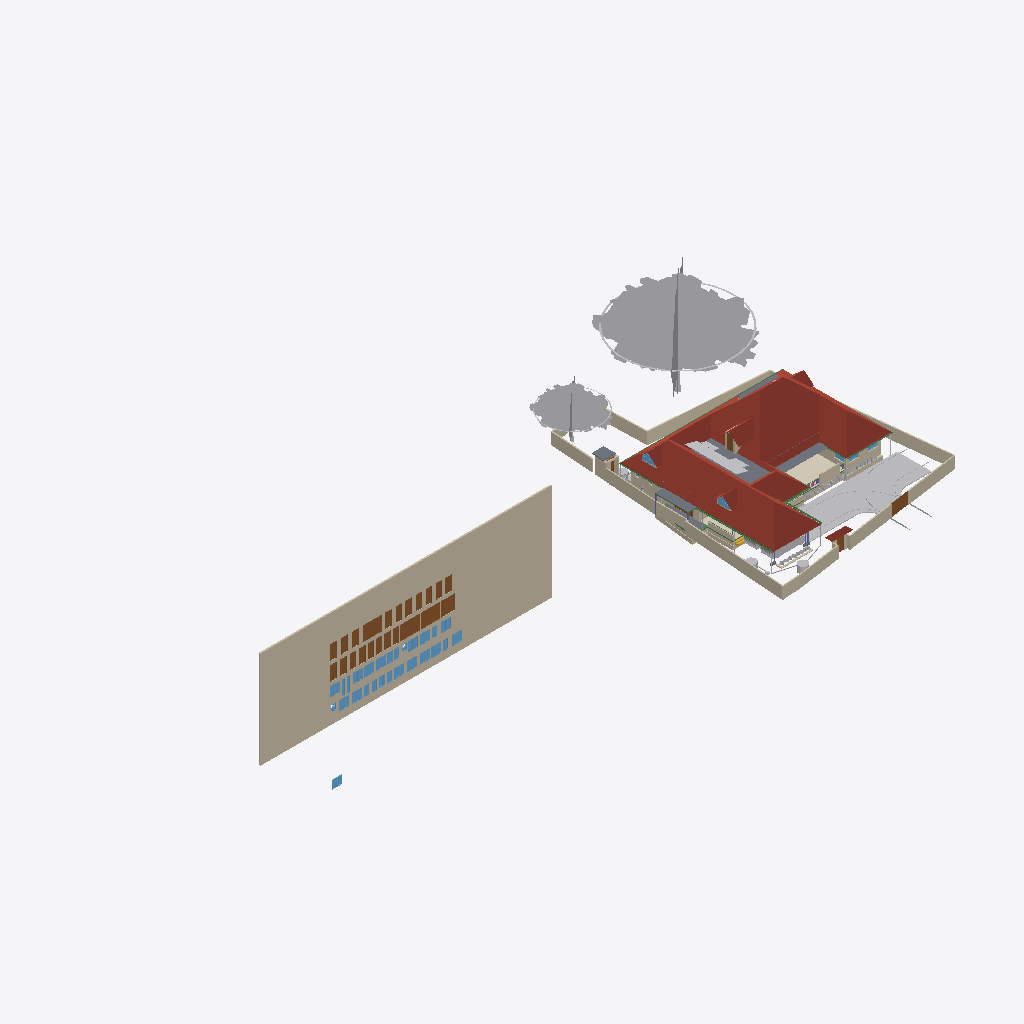
Isometric view of an IFC building model (IFC-SPF (STEP), schema IFC4X3, length unit metre), seen from the south-west, elements coloured by IFC class (only those large enough to see are counted): 39 walls (beige), 32 windows (light blue), 28 doors (brown), 20 other elements (light grey), 7 beams (green), 6 roofs (red-brown), 6 slabs (grey), 1 covering (cream), 1 stair flight (yellow).
Extent 101.4 m × 45.0 m × 24.6 m (x, y, z). Storeys (10): GF at 0.00 m; 00 at 0.00 m; FFtop at 0.00 m; GFLintel at 0.00 m; FF at 0.00 m; Footing at 0.00 m; Verandah at 0.00 m; Plumbing at 0.00 m; schedule at 0.00 m; Electrical at 0.00 m. Elements (1465): 281 IfcWall, 252 IfcBeam, 229 IfcSystemFurnitureElement, 91 IfcBuildingElementProxy, 84 IfcPipeSegment, 54 IfcFurniture, 53 IfcWindow, 52 IfcCovering, 50 IfcDoor, 50 IfcReinforcingBar, 44 IfcColumn, 29 IfcGeographicElement.

HEADER;
FILE_DESCRIPTION(('ViewDefinition[DesignTransferView]'),'2;1');
FILE_NAME('Sreekesh.ifc','2026-04-25T13:45:11+05:30',(),(),'IfcOpenShell 0.8.5','Bonsai 0.8.5','Nobody');
FILE_SCHEMA(('IFC4X3'));
ENDSEC;
DATA;
#1=IFCPROJECT('0aPvmvJuf5owphcfiKWAsN',$,'My Project',$,$,$,$,(#14,#26),#9);
#30=IFCSITE('3jTVXq97zE2OZTfzZH9iYT',$,'My Site',$,$,#53,$,$,$,$,$,$,$,$);
#211744=IFCSITE('2pH2ecD1v9bgK8psTEcl$_',$,'Site',$,$,#527684,#211754,$,$,(8,52,49,300000),(76,38,36,300000),$,$,$);
#36=IFCBUILDING('3Bt1MypEf4fuqFfshm9kTs',$,'My Building',$,$,#59,$,$,$,$,$,$);
#333137=IFCBUILDING('2u05Cn$TD6OPdaLJzvNsxO',$,'GFWall',$,$,#507878,$,$,$,$,$,$);
#339211=IFCBUILDING('002Xt49mzDahM74jmffgUi',$,'GF-P',$,$,#507873,$,$,$,$,$,$);
#42=IFCBUILDINGSTOREY('3Yt8GBe1vE1Byt_$JKaQnQ',$,'GF',$,$,#509173,$,$,$,$);
#8023=IFCBUILDINGSTOREY('3LNq90aff4Xhn4xfthWyFx',$,'00',$,$,#8039,$,$,$,$);
#71986=IFCBUILDINGSTOREY('1ZF$IMkzjA5efl8XVVA8ry',$,'FFtop',$,$,#508468,$,$,$,$);
#72129=IFCBUILDINGSTOREY('1Nt2vvvNTB5u0X$NIke4ti',$,'GFLintel',$,$,#510858,$,$,$,$);
#83382=IFCBUILDINGSTOREY('2do7yjy$r1eOSN7_GxsK9f',$,'FF',$,$,#508248,$,$,$,$);
#301077=IFCBUILDINGSTOREY('1n3LFyF6X708Cvo1r86gbR',$,'Footing',$,$,#508478,$,$,$,$);
#360055=IFCBUILDINGSTOREY('2kU8qRmBnF7foRmD37T33I',$,'Verandah',$,$,#360071,$,$,$,$);
#367233=IFCBUILDINGSTOREY('3r39yX7tr10xAjP1zlM9FN',$,'Plumbing',$,$,#367249,$,$,$,$);
#436766=IFCBUILDINGSTOREY('2CUKbd$of0Yx1yz6tYDaJY',$,'schedule',$,$,#511718,$,$,$,$);
#442969=IFCBUILDINGSTOREY('0sffW$JV12jOzJZIPBAWvQ',$,'Electrical',$,$,#442985,$,$,$,$);
#436236=IFCWALL('0fO5bxiLf2rPrmsDIadgTP',$,'Wall',$,$,#511723,#436242,$,$);
#389380=IFCROOF('2YQzS8qNnFqRTnIlyQr$6O',$,'Roof',$,$,#508443,#389379,$,.HIP_ROOF.);
#158109=IFCGEOGRAPHICELEMENT('1ICn9VC11DLu$jSeyjW6na',$,'GeographicElement',$,$,#159277,#158141,$,$);
#363541=IFCCOURSE('0hYJyXEsXANxqeScN2ddTn',$,'Course',$,$,#364727,#363556,$,$);
#158156=IFCGEOGRAPHICELEMENT('2JlHSkVhjCZPlJyc1W8A6K',$,'GeographicElement',$,$,#159282,#158188,$,$);
#285749=IFCWALL('23M4dZECv7RPP4RWKkyrhY',$,'Wall.082',$,$,#435018,#285760,$,$);
#65997=IFCWALL('1DC2$ngnnDR8Q9h6mAR0js',$,'Wall',$,$,#345521,#66003,$,$);
#222195=IFCWALL('2ixJvC9dH599amejUM2w6G',$,'Wall',$,$,#293165,#222215,$,$);
#66022=IFCWALL('2FUeR5sFb9uwjJGdeVWABU',$,'Wall',$,$,#431152,#66028,$,$);
#345031=IFCCOVERING('3RPlCoLTXEkg2LQ5VmhLHT',$,'Covering',$,$,#361378,#345042,$,$);
#226167=IFCWALL('1JVywoPUH41xuuLQv_Mf23',$,'Wall.082',$,$,#434788,#226178,$,$);
#5763=IFCSLAB('2k1_QIQ_vEheGYBKPFgtqG',$,'Slab',$,$,#508328,#5774,$,$);
#65878=IFCWALL('1RxXXtAKb3$uqm3spal5Ab',$,'Wall.049',$,$,#434824,#65884,$,$);
#110356=IFCWALL('3Jc2L501zCIf2lBfrewdbK',$,'Wall',$,$,#434868,#110367,$,$);
#345472=IFCWALL('0yhntx_XHBtOwqFxJIUy0e',$,'Wall.082',$,$,#345566,#345483,$,$);
#219358=IFCROOF('2NvTBbesP9PgYEhMlxRBaG',$,'Roof',$,$,#508323,#219392,$,.GABLE_ROOF.);
#106476=IFCSLAB('3SWoLdiHLDExF96lrfPbJY',$,'Slab',$,$,#510868,#106487,$,$);
#285691=IFCWALL('3FXX66X1H7gQUhINB1ZqHj',$,'Wall.082',$,$,#434912,#285702,$,$);
#2872=IFCWALL('0VICnwrYLCM9IhHcjSiD9g',$,'Wall',$,$,#507923,#2879,$,$);
#106448=IFCSLAB('1GhnzeWbD1FR$mVw6S$mla',$,'Slab',$,$,#510863,#106464,$,$);
#470777=IFCDOOR('0t87$1_hz87gsqjjPaod5f',$,'Door',$,$,#471132,#474671,'20',2.09999990463257,1.20000004768372,$,$,$);
#470811=IFCDOOR('2sEs1R1lb5Jhf2YwHu_NhE',$,'Door',$,$,#471147,#474708,'21',2.09999990463257,1.20000004768372,$,$,$);
#437505=IFCDOOR('3Vw79$mJ981wtZ4gjDcwpp',$,'Door',$,$,#441913,#474619,'04',2.09999990463257,1.20000004768372,$,$,$);
#146729=IFCVEHICLE('0zRPRsukT96P6cuFPGiKs1',$,'Vehicle',$,$,#189086,#146742,$,$);
#3151=IFCWALL('2frHB1bR9FtP23RXamn7Ko',$,'Wall',$,$,#508018,#3162,$,$);
#447852=IFCWALL('0EZ9GCYTb6leSOQLswptQu',$,'Wall',$,$,#448349,#447872,$,$);
#109955=IFCWALL('0m53cJKujAOwiy8OxGf4Uf',$,'Wall',$,$,#434806,#109966,$,$);
#218560=IFCROOF('2C1nQ2OAXBdxxnXR0n9JKC',$,'Roof',$,$,#508313,#218594,$,.GABLE_ROOF.);
#217997=IFCROOF('2hcpXsHbj3E8lTGOwf_Twb',$,'Roof',$,$,#508408,#218003,$,.GABLE_ROOF.);
#116735=IFCDOOR('1dZUIR_mr60wAZddeiCYTI',$,'Door',$,$,#281598,#116767,$,1.79999995231628,3.0,$,$,$);
#3520=IFCWALL('1kfIyPN_b4JPSDED46DDvv',$,'Wall',$,$,#507918,#3526,$,$);
#218717=IFCROOF('1hzKHTNaL00O8K0DSnXvur',$,'Roof',$,$,#508318,#218751,$,.GABLE_ROOF.);
#117585=IFCSLAB('00nkzVGuT6heoHGHN6WRGv',$,'Slab',$,$,#508418,#117596,$,$);
#309185=IFCWALL('1RTxTTrCL8QeAofqzjoycv',$,'Wall',$,$,#508628,#309196,$,$);
#389139=IFCBEAM('38yYLt849AL9vMzuf_qlJY',$,'Beam',$,$,#511003,#389138,$,$);
#219564=IFCSLAB('3MJkxlHa9Ayv5Szi0695pa',$,'Slab',$,$,#508473,#219578,$,$);
#110251=IFCROOF('2Ww7svPQzEgA_fCzhmYus_',$,'Roof',$,$,#363446,#110283,$,.HIP_ROOF.);
#117253=IFCWALL('2NQIKohcDAsQMbNSTdACJd',$,'Wall.049',$,$,#510658,#117264,$,$);
#330794=IFCSLAB('2m4RWmARb8ng3Ygm017ww6',$,'Slab',$,$,#509933,#330805,$,$);
#388788=IFCBEAM('0CBrXPli9CuuYJqAxGAoT2',$,'Beam',$,$,#510988,#388787,$,$);
#332304=IFCWALL('0ZmojOdCnDxP$iDjWVcZ2G',$,'Wall',$,$,#360087,#332324,$,$);
#72992=IFCWALL('0nKeLZCI54WeIG0cLfl1fW',$,'Wall',$,$,#368846,#73003,$,$);
#432857=IFCWASTETERMINAL('291ZfaJMX2QgzA0yx6Dgbh',$,'WasteTerminal',$,$,#433019,#432868,$,$);
#436799=IFCDOOR('0XlfQQ3kH9bQ4xqE2F$NJd',$,'Door',$,$,#469873,#469836,'01',2.09999990463257,1.20000004768372,$,$,$);
#437395=IFCDOOR('2VOTDILfv12gFz9g4dV8WW',$,'Door',$,$,#441733,#469884,'02',2.09999990463257,1.20000004768372,$,$,$);
#438103=IFCDOOR('1W4kbGnrf4BviYzt90euy7',$,'Door',$,$,#470165,#470128,'05',2.09999990463257,1.20000004768372,$,$,$);
#438650=IFCDOOR('3J6pX7wADBiwY7pVd53n9u',$,'Door',$,$,#441928,#470206,'07',2.09999990463257,1.20000004768372,$,$,$);
#439712=IFCDOOR('1r8n9ueob9YhwGM$AZbf6r',$,'Door',$,$,#441958,#470337,'13',2.09999990463257,1.20000004768372,$,$,$);
#439877=IFCDOOR('1ohfLK289CGQgvLo23Ub_B',$,'Door',$,$,#441793,#470397,'15',2.09999990463257,1.20000004768372,$,$,$);
#470845=IFCDOOR('0EBcwWEG1BLfBC_Rm2jIl2',$,'Door',$,$,#471162,#471221,'47',2.09999990463257,1.20000004768372,$,$,$);
#116971=IFCWALL('08FBn4OWj7ogBqhIhITLuq',$,'Wall.049',$,$,#510673,#116982,$,$);
#440168=IFCDOOR('05ygje8oDCM8k$DCM_FIgq',$,'Door',$,$,#471102,#468448,'18',2.09999990463257,1.20000004768372,$,$,$);
#437450=IFCDOOR('37YLLyO1T0MRzd$WfncXke',$,'Door',$,$,#441748,#469917,'03',2.09999990463257,1.20000004768372,$,$,$);
#439176=IFCDOOR('1NZwsCyRPA_Rvuq6ikN8ou',$,'Door',$,$,#441943,#470277,'11',2.09999990463257,1.20000004768372,$,$,$);
#439604=IFCDOOR('0QS2XabDX52xoB56jEdYKn',$,'Door',$,$,#441868,#470307,'12',2.09999990463257,1.20000004768372,$,$,$);
#470879=IFCDOOR('3uBzIOBwv9KRz8nGRgS45n',$,'Door',$,$,#471177,#471251,'48',2.09999990463257,1.20000004768372,$,$,$);
#472419=IFCWINDOW('0GCLM9tzbEz8ByjWX9sRRM',$,'Window',$,$,#472473,#472433,'26',1.29999995231628,1.54999995231628,$,$,$);
#473039=IFCWINDOW('3I0jIeasz9bPnd$EPsjU7w',$,'Window',$,$,#473758,#473053,'34',1.29999995231628,1.54999995231628,$,$,$);
#473187=IFCWINDOW('2n3dOUsTbEjAw1t_1b0qHk',$,'Window',$,$,#473241,#473201,'37',1.29999995231628,1.54999995231628,$,$,$);
#473589=IFCWINDOW('1lZG8N2onCAgw6Wp2oBrNS',$,'Window',$,$,#473643,#473603,'44',1.29999995231628,1.54999995231628,$,$,$);
#473644=IFCWINDOW('0qPJyvNrnBPOwoE6u111LD',$,'Window',$,$,#473768,#473658,'45',1.29999995231628,1.54999995231628,$,$,$);
#473774=IFCWINDOW('0z6Mla7555BeT2xgOSIEjn',$,'Window',$,$,#473828,#473788,'47',1.29999995231628,1.54999995231628,$,$,$);
#472356=IFCWINDOW('0ryRUBqR17Fvdx1isygBpA',$,'Window',$,$,#472418,#472378,'25',1.29999995231628,1.54999995231628,$,$,$);
#472474=IFCWINDOW('1MxAzrC09ESQOos8fKjYKU',$,'Window',$,$,#472528,#472488,'27',1.29999995231628,1.54999995231628,$,$,$);
#472861=IFCWINDOW('3UJpKkISXCVxpeMHT8_AWt',$,'Window',$,$,#511733,#472875,'31',1.29999995231628,1.54999995231628,$,$,$);
#472929=IFCWINDOW('3ZxmguW$r6rgD8U6rsHeov',$,'Window',$,$,#473033,#472943,'32',1.29999995231628,1.54999995231628,$,$,$);
#473479=IFCWINDOW('28ovQprHX7H9ZCBnrN8ydw',$,'Window',$,$,#473533,#473493,'42',1.29999995231628,1.54999995231628,$,$,$);
#473534=IFCWINDOW('11Ns6xH_X2POblD9oamnOW',$,'Window',$,$,#473588,#473548,'43',1.29999995231628,1.54999995231628,$,$,$);
#441389=IFCWINDOW('1uIrQzLwb0FBf4o$gkmCiN',$,'Window',$,$,#442003,#472145,'22',1.29999995231628,1.54999995231628,$,$,$);
#473132=IFCWINDOW('0ewWO9aRTEiu2DgmtsmmdL',$,'Window',$,$,#473186,#473146,'36',1.29999995231628,1.54999995231628,$,$,$);
#441361=IFCWINDOW('3rxiGfLv100Og8luFZP7ej',$,'Window',$,$,#511728,#441369,$,1.29999995231628,1.54999995231628,$,$,$);
#438910=IFCDOOR('2_EdLDw6f7cw9b3egCOt52',$,'Door',$,$,#441778,#469244,'10',2.09999990463257,1.20000004768372,$,$,$);
#328429=IFCWALL('2kbqNKfzvEQ9JHWg3KnlRz',$,'Wall',$,$,#360107,#328449,$,$);
#438749=IFCDOOR('0$8DVY4oP3JO_c4OhxM5aR',$,'Door',$,$,#441838,#469108,'08',2.09999990463257,1.20000004768372,$,$,$);
#438349=IFCDOOR('2bR2Lz4dfAH9NgHBO7V5eF',$,'Door',$,$,#441823,#470176,'06',2.09999990463257,1.20000004768372,$,$,$);
#438848=IFCDOOR('2HPJSE6uf7U8CSmEi_m1ZG',$,'Door',$,$,#441853,#470236,'09',2.09999990463257,1.20000004768372,$,$,$);
#439989=IFCDOOR('0D4N6xcBrEcv7IQhny9OtU',$,'Door',$,$,#471087,#470427,'16',2.09999990463257,1.20000004768372,$,$,$);
#440204=IFCDOOR('0HjACDWSL4vgj3$kRw90ep',$,'Door',$,$,#471072,#470496,'19',2.09999990463257,1.20000004768372,$,$,$);
#439815=IFCDOOR('2VNwutCjrDBfJLcvmkUCbO',$,'Door',$,$,#441883,#470367,'14',2.09999990463257,1.20000004768372,$,$,$);
#440030=IFCDOOR('3KL$NcU1T879eGRiUWCmhA',$,'Door',$,$,#471117,#470457,'17',2.09999990463257,1.20000004768372,$,$,$);
#146896=IFCDOOR('233Y4LKh93tgjzr0JDxIFw',$,'Door',$,$,#348594,#468928,$,2.09999990463257,1.20000004768372,$,$,$);
#70155=IFCVEHICLE('3fs_92XJnE9xh12t4cEAUA',$,'Vehicle',$,$,#189081,#70187,$,$);
#206723=IFCBUILDINGELEMENTPROXY('2K1LMOkm11dBWSaNfDUHsX',$,'BuildingElementProxy',$,$,#207458,#206736,$,$);
#327474=IFCWALL('2U4iGMjzz8RwTIGrH2ENgx',$,'Wall',$,$,#360262,#327494,$,$);
#111610=IFCDOOR('0JnVCEbZ93QxaghwOdNV45',$,'Door',$,$,#222491,#363404,$,2.09999990463257,1.20000004768372,$,$,$);
#357747=IFCWINDOW('0unPHkQknB1wc7pxPHjPGP',$,'Window',$,$,#508403,#357760,$,$,$,$,$,$);
#388576=IFCBEAM('2yIyVaMgz8tR0CuDvbao9K',$,'Beam',$,$,#510968,#388575,$,$);
#101757=IFCWALL('3Re5U6AfH5hRjhCU8HzlUQ',$,'Wall',$,$,#149415,#101777,$,$);
#218541=IFCWINDOW('21qcPfDRT2hPC8Z6tF6XzK',$,'Window',$,$,#508308,#218554,$,$,$,$,$,$);
#455969=IFCWALL('10vr2jrxH5u9xDp2P5Tk9Y',$,'Wall',$,$,#509053,#455989,$,$);
#106524=IFCSOLARDEVICE('3S6vjv$5jE1uGxlQ_RICMy',$,'SolarDevice',$,$,#508253,#106556,$,$);
#433626=IFCWASTETERMINAL('0Ad29SWDzBMQDSnJqygR91',$,'WasteTerminal',$,$,#434503,#433637,$,$);
#497694=IFCWASTETERMINAL('1XuilkAkDB38OuZ8CHnFJv',$,'WasteTerminal',$,$,#497872,#497705,$,$);
#106561=IFCSOLARDEVICE('2N7C3uFTr0ovBcfJ26O6Lk',$,'SolarDevice',$,$,#508258,#106578,$,$);
#106579=IFCSOLARDEVICE('1xWH0eIEnB$BgsSW0yRufF',$,'SolarDevice',$,$,#508263,#106596,$,$);
#106615=IFCSOLARDEVICE('0CbIHREHr2w9gh5lx0_n0D',$,'SolarDevice',$,$,#508273,#106632,$,$);
#106651=IFCSOLARDEVICE('3GkHrXcpz9luFJaFckT4XJ',$,'SolarDevice',$,$,#508283,#106668,$,$);
#106597=IFCSOLARDEVICE('1JeFrLyoz5IhCtXWc_EtwE',$,'SolarDevice',$,$,#508268,#106614,$,$);
#106633=IFCSOLARDEVICE('3nYAYQFdT0Hu3774nkbnMA',$,'SolarDevice',$,$,#508278,#106650,$,$);
#106669=IFCSOLARDEVICE('3CH4PS5oz4_xvHOpIILxvJ',$,'SolarDevice',$,$,#508288,#106686,$,$);
#106895=IFCSOLARDEVICE('3hGn0pNNz3NwRu5qnQ1KkQ',$,'SolarDevice',$,$,#508293,#106912,$,$);
#106913=IFCSOLARDEVICE('3N6FBuwFX6eRZQfWUTehiA',$,'SolarDevice',$,$,#508298,#106930,$,$);
#189522=IFCBUILDINGELEMENTPROXY('2fyH_FbBX1$e0RliKTBWRO',$,'BuildingElementProxy',$,$,#205917,#189554,$,$);
#472529=IFCWINDOW('1T4xVqsNn09Q7QANEos0xY',$,'Window',$,$,#472632,#472587,'28',1.29999995231628,1.54999995231628,$,$,$);
#473374=IFCWINDOW('2BTWCkad52rRnR2lhAJRnt',$,'Window',$,$,#473428,#473388,'40',1.29999995231628,1.54999995231628,$,$,$);
#388934=IFCBEAM('02028txQrArOf6QyRmi8S_',$,'Beam',$,$,#510993,#388933,$,$);
#388502=IFCBEAM('35uj72bWH5VeeE5oLL9s_t',$,'Beam',$,$,#510958,#388501,$,$);
#65947=IFCWALL('08s$eE7qfC1vtHJbeTdsNK',$,'Wall',$,$,#434943,#65953,$,$);
#41688=IFCSTAIRFLIGHT('0VcD2gJAfBIuw$lMxDzKKO',$,'StairFlight',$,$,#283276,#118718,$,2,1,0.150000005960464,0.25,.STRAIGHT.);
#329035=IFCWALL('2$n50xrj53zPnnhI4Jq0HX',$,'Wall',$,$,#360082,#329055,$,$);
#389073=IFCBEAM('1SW1UMPTn6IukCzEsXMMce',$,'Beam',$,$,#510998,#389072,$,$);
#110674=IFCWALL('1a_hfYQo5DRgtEum677ZGl',$,'Wall',$,$,#292365,#110685,$,$);
#473429=IFCWINDOW('2dzOHbFk98Zx2bSaCiLBYU',$,'Window',$,$,#473698,#473443,'41',1.29999995231628,1.54999995231628,$,$,$);
#472633=IFCWINDOW('0Zl2gE8_586PvBdKooVPGr',$,'Window',$,$,#472761,#472691,'29',1.29999995231628,1.54999995231628,$,$,$);
#473242=IFCWINDOW('1gX6TXdPf9AO4DNYBx2gS1',$,'Window',$,$,#528392,#473278,'38',1.29999995231628,1.54999995231628,$,$,$);
#473319=IFCWINDOW('1zR4pmTQH9$B7C01p1Qh6Y',$,'Window',$,$,#473373,#473333,'39',1.29999995231628,1.54999995231628,$,$,$);
#473699=IFCWINDOW('2YOiOVaET4gOMuWXCG8Xoa',$,'Window',$,$,#473773,#473713,'46',1.29999995231628,1.54999995231628,$,$,$);
#472979=IFCWINDOW('2zT7vXKsv2yOLSfm2klIRE',$,'Window',$,$,#473038,#472993,'33',1.29999995231628,1.54999995231628,$,$,$);
#472315=IFCWINDOW('0x22XexIv8lx4ALyuFep0N',$,'Window',$,$,#472355,#472329,'24',1.29999995231628,1.54999995231628,$,$,$);
#472233=IFCWINDOW('2o4E9pPUr5tvLXhqGsnN5n',$,'Window',$,$,#472314,#472270,'23',1.29999995231628,1.54999995231628,$,$,$);
#282729=IFCWALL('0L3wrSYBnA$xcRhMJRWK$N',$,'Wall',$,$,#368901,#282740,$,$);
#455733=IFCWALL('1_lkS15SzFbRpeNiLwhyGU',$,'Wall',$,$,#508943,#455753,$,$);
#4009=IFCWALL('2lHSG51rHEfeNsY_Rnf304',$,'Wall',$,$,#507888,#4020,$,$);
#111126=IFCWALL('11fiDOfq54uheWI4ur$p_M',$,'Wall',$,$,#292347,#111137,$,$);
#106931=IFCWALL('3FavAtlwfE4e0lW5aUJqLs',$,'Wall',$,$,#508358,#106942,$,$);
#26789=IFCDOOR('3HF$fS8tX7kw4y81dHWRkr',$,'Door',$,$,#496618,#514869,'04',2.25,3.0,$,$,$);
#332235=IFCWALL('0WW$1fAGf3sAubsqiDgRRp',$,'Wall',$,$,#360287,#332255,$,$);
#117669=IFCDOOR('1Oy85YKxL61PqzyfMMUgcU',$,'Door',$,$,#498586,#469078,$,2.09999990463257,1.0,$,$,$);
#117002=IFCWALL('2_YAAq8JL4QhCYm3Y6yZZ5',$,'Wall.049',$,$,#510663,#117013,$,$);
#329144=IFCWALL('0XJHmtTfD6sBELqtXy9e2a',$,'Wall',$,$,#360132,#329164,$,$);
#29270=IFCWINDOW('3GxmHADO1DPPnexShW0xza',$,'Window',$,$,#339838,#99898,'44',1.29999995231628,1.54999995231628,$,$,$);
#99476=IFCWINDOW('0bWf0UbSH5vA18P2wXez2A',$,'Window',$,$,#339853,#99508,'42',1.29999995231628,1.54999995231628,$,.DOUBLE_PANEL_VERTICAL.,$);
#332339=IFCWALL('06RbKfkVLAig0EUUJcdLY6',$,'Wall',$,$,#360122,#332359,$,$);
#102232=IFCWALL('3BbLnMq0r7ivvaULYjF4Vv',$,'Wall',$,$,#508353,#102243,$,$);
#473089=IFCWINDOW('1_tLJRJAbCSei9XUsefKNp',$,'Window',$,$,#473763,#473103,'35',1.29999995231628,1.54999995231628,$,$,$);
#24945=IFCWINDOW('0pIOr8Fwn768Q5gngNrD$h',$,'Window',$,$,#363051,#99803,'43',1.29999995231628,1.54999995231628,$,.DOUBLE_PANEL_VERTICAL.,$);
#327285=IFCWALL('1vo4h6gUf99v7g_hI2dwLe',$,'Wall',$,$,#360257,#327305,$,$);
#49227=IFCBEAM('2GaElzDELAMf9uZ0HgoOwe',$,'Beam',$,$,#509803,#49238,$,$);
#472762=IFCWINDOW('1GHGaSiXnFWuxMJhhdjlFz',$,'Window',$,$,#472860,#472799,'30',1.29999995231628,1.54999995231628,$,$,$);
#327173=IFCWALL('3mDEA8Yi18fQRbhOE3km0k',$,'Wall',$,$,#360267,#327193,$,$);
ENDSEC;
